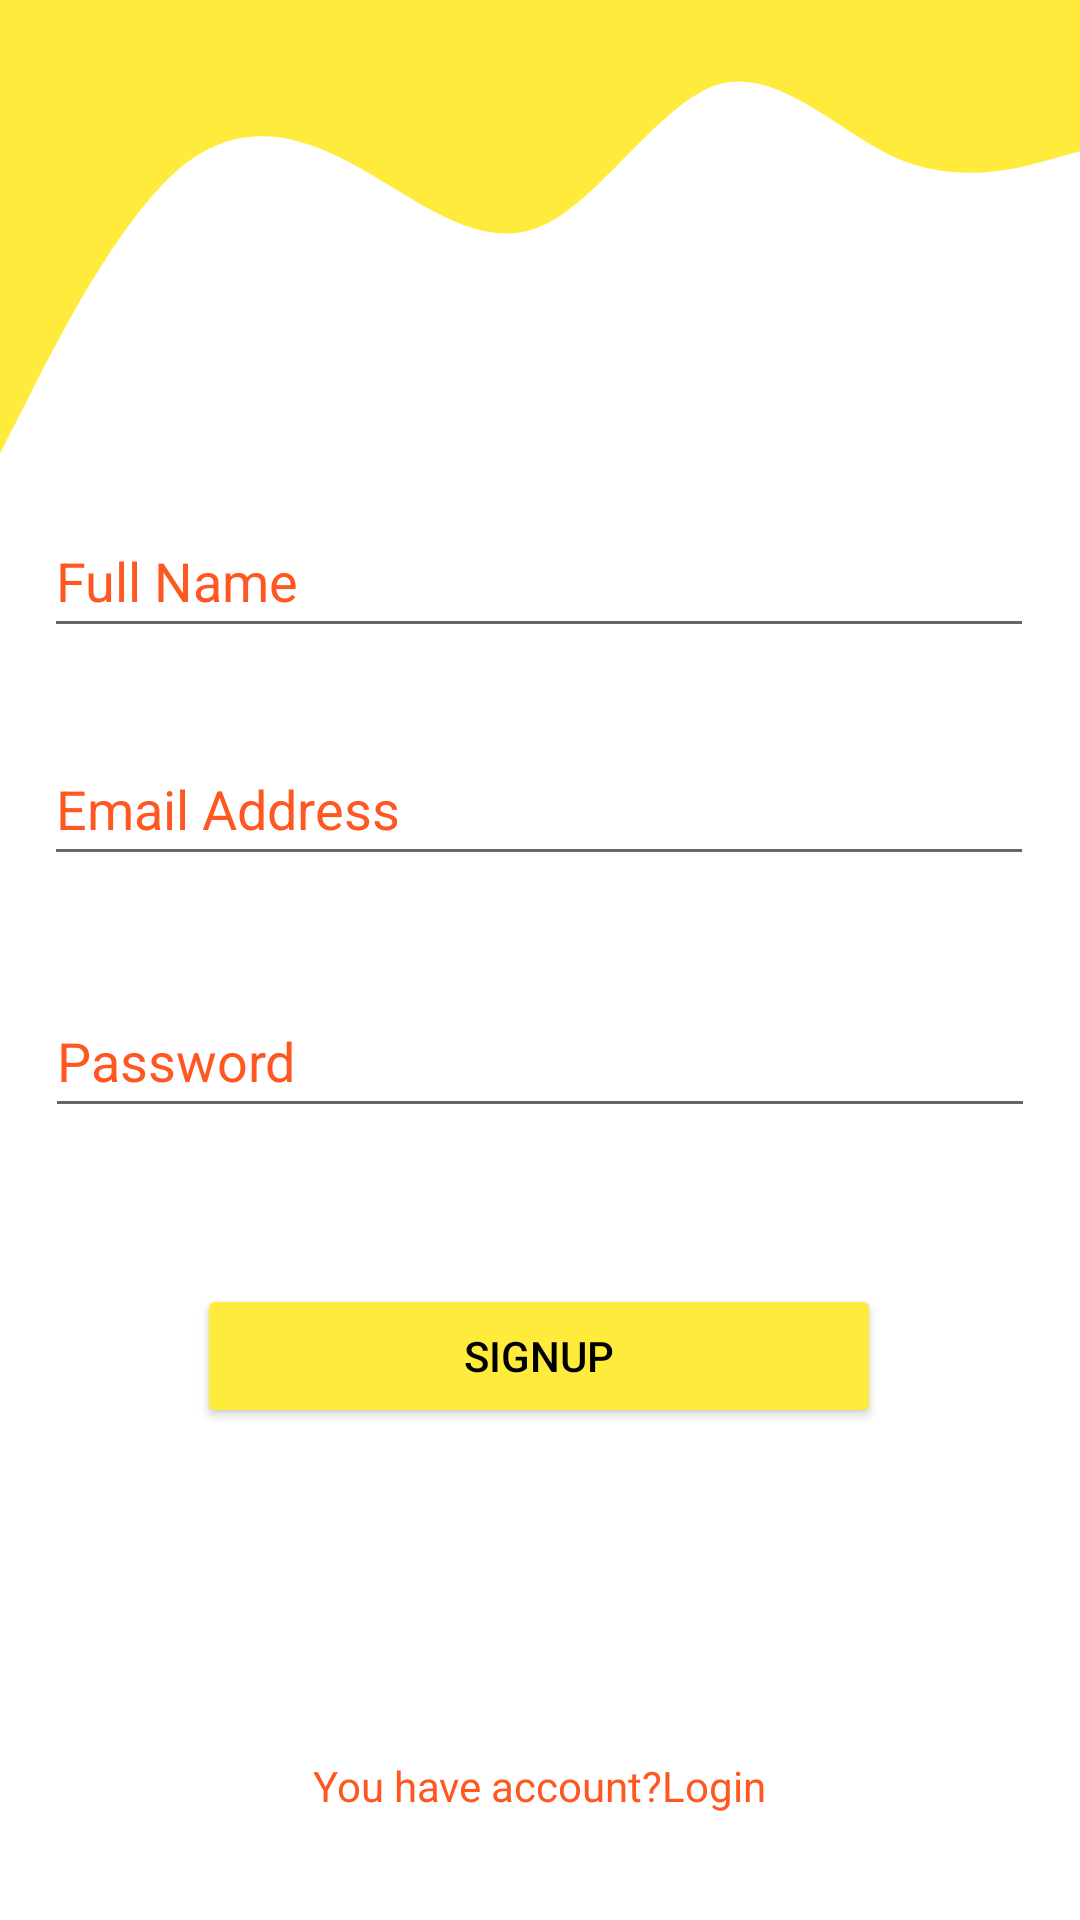

Android layout source for this screen:
<!-- AndroidManifest.xml: application theme Theme.malabisi -->
<!-- res/layout/fragment_signup.xml -->
<?xml version="1.0" encoding="utf-8"?>
<androidx.constraintlayout.widget.ConstraintLayout xmlns:android="http://schemas.android.com/apk/res/android"
xmlns:app="http://schemas.android.com/apk/res-auto"
xmlns:tools="http://schemas.android.com/tools"
android:layout_width="match_parent"
android:layout_height="match_parent">

<View
    android:id="@+id/view"
    android:layout_width="0dp"
    android:layout_height="0dp"
    android:background="@drawable/ic_wave"
    app:layout_constraintBottom_toTopOf="@+id/ed_name"
    app:layout_constraintEnd_toEndOf="parent"
    app:layout_constraintStart_toStartOf="parent"
    app:layout_constraintTop_toTopOf="parent" />

    <EditText
        android:id="@+id/ed_name"
        android:layout_width="330dp"
        android:layout_height="48dp"
        android:layout_marginTop="168dp"
        android:ems="10"
        android:hint="@string/FullName"
        android:inputType="textPersonName"
        android:textColorHint="@color/font"
        app:layout_constraintEnd_toEndOf="parent"
        app:layout_constraintHorizontal_bias="0.493"
        app:layout_constraintStart_toStartOf="parent"
        app:layout_constraintTop_toTopOf="parent" />

    <EditText
        android:id="@+id/ed_email"
        android:layout_width="330dp"
        android:layout_height="48dp"
        android:layout_marginTop="28dp"
        android:ems="10"
        android:hint="@string/Email"
        android:inputType="textEmailAddress"
        android:textColorHint="@color/font"
        app:layout_constraintEnd_toEndOf="parent"
        app:layout_constraintHorizontal_bias="0.493"
        app:layout_constraintStart_toStartOf="parent"
        app:layout_constraintTop_toBottomOf="@+id/ed_name" />

    <EditText
        android:id="@+id/ed_pass"
        android:layout_width="330dp"
        android:layout_height="48dp"
        android:layout_marginTop="36dp"
        android:ems="10"
        android:hint="@string/Password"
        android:inputType="textPersonName"
        android:textColorHint="@color/font"
        app:layout_constraintEnd_toEndOf="parent"
        app:layout_constraintHorizontal_bias="0.497"
        app:layout_constraintStart_toStartOf="parent"
        app:layout_constraintTop_toBottomOf="@+id/ed_email" />

    <Button
        android:id="@+id/btn_signup"
        android:layout_width="228dp"
        android:layout_height="48dp"
        android:layout_marginTop="52dp"
        android:backgroundTint="#FFEB3B"
        android:text="@string/SIGNUP"
        android:textColor="@color/black"
        app:layout_constraintEnd_toEndOf="parent"
        app:layout_constraintHorizontal_bias="0.498"
        app:layout_constraintStart_toStartOf="parent"
        app:layout_constraintTop_toBottomOf="@+id/ed_pass" />

<TextView
    android:id="@+id/tv_login"
    android:layout_width="wrap_content"
    android:layout_height="wrap_content"
    android:text="@string/account"
    app:layout_constraintBottom_toBottomOf="parent"
    app:layout_constraintEnd_toEndOf="parent"
    android:textColor="@color/font"
    app:layout_constraintStart_toStartOf="parent"
    app:layout_constraintTop_toBottomOf="@+id/btn_signup"
    app:layout_constraintVertical_bias="0.756" />
</androidx.constraintlayout.widget.ConstraintLayout>
<!-- resources referenced by this layout -->
<resources>
  <color name="black">#FF000000</color>
  <color name="font">#FF5722</color>
  <!-- drawable ic_wave (drawable) -->
  <vector xmlns:android="http://schemas.android.com/apk/res/android"
      android:width="1440dp"
      android:height="320dp"
      android:viewportWidth="1440"
      android:viewportHeight="320">
      <path
          android:pathData="M0,288L40,250.7C80,213 160,139 240,106.7C320,75 400,85 480,106.7C560,128 640,160 720,144C800,128 880,64 960,53.3C1040,43 1120,85 1200,101.3C1280,117 1360,107 1400,101.3L1440,96L1440,0L1400,0C1360,0 1280,0 1200,0C1120,0 1040,0 960,0C880,0 800,0 720,0C640,0 560,0 480,0C400,0 320,0 240,0C160,0 80,0 40,0L0,0Z"
          android:fillColor="#FFEB3B"/>
  </vector>
  <string name="Email">Email Address</string>
  <string name="FullName">Full Name</string>
  <string name="Password">Password </string>
  <string name="SIGNUP"> SIGNUP</string>
  <string name="account"> You have account?Login</string>
  <style name="Theme.malabisi" parent="Theme.MaterialComponents.DayNight.DarkActionBar">
          
          <item name="colorPrimary">#FFEB3B</item>
          <item name="colorPrimaryVariant">#FFEB3B</item>
          <item name="colorOnPrimary">@color/white</item>
          
          <item name="colorSecondary">@color/teal_200</item>
          <item name="colorSecondaryVariant">@color/teal_700</item>
          <item name="colorOnSecondary">@color/black</item>
          
          <item name="android:statusBarColor" tools:targetApi="l">?attr/colorPrimaryVariant</item>
          
      </style>
  <color name="white">#FFFFFFFF</color>
  <color name="teal_200">#FF03DAC5</color>
  <color name="teal_700">#FF018786</color>
</resources>
